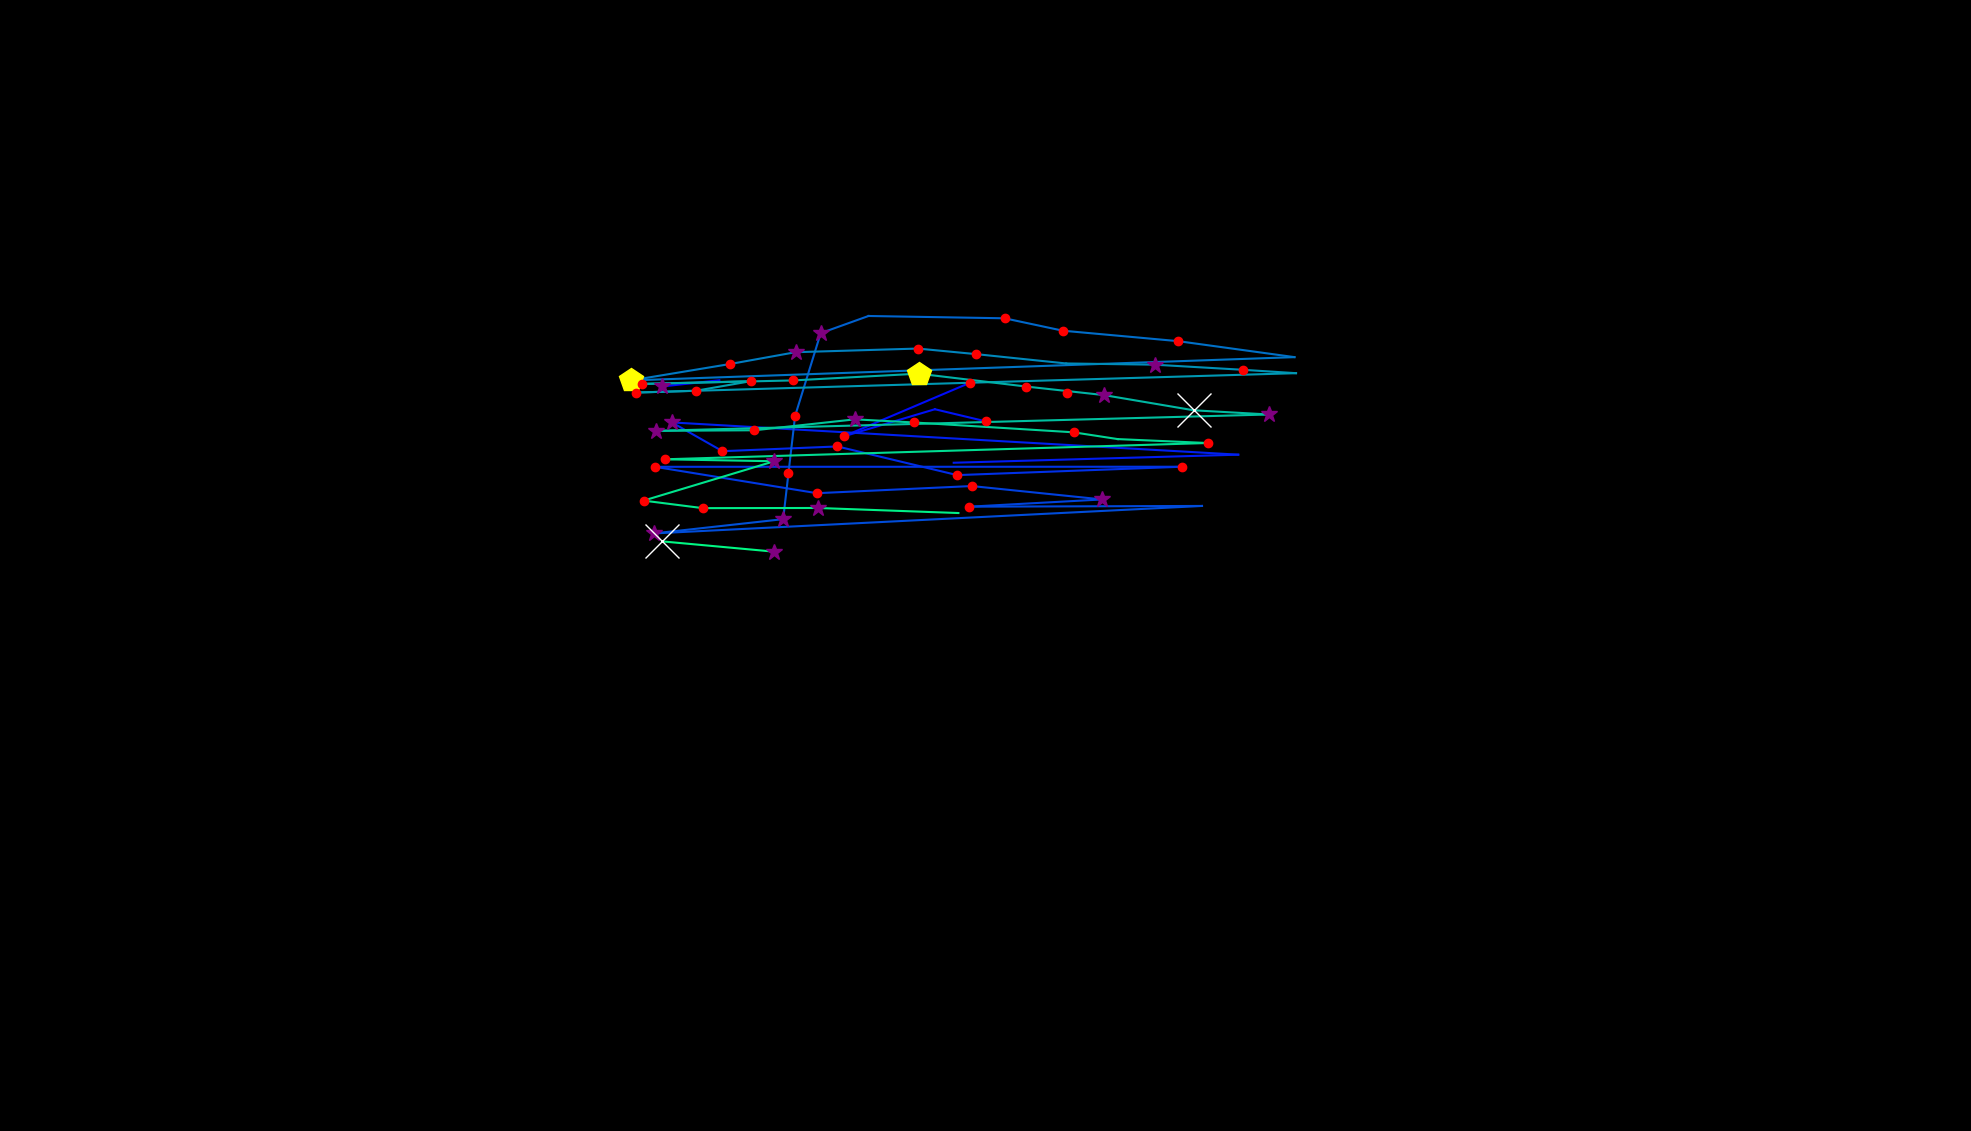

The table this chart was drawn from, first rows:
, fixation_id, timestamp, avg_gaze_x, avg_gaze_y, duration
0, 65.0, 17918, 1386, 958.9, 144.6
1, 76.0, 21003, 859.4, 966.9, 301.3
2, 77.0, 21329, 934.2, 975, 96.4
3, 80.0, 22100, 1260, 972, 192.8
4, 81.0, 23654, 1096, 902.1, 156.7
5, 82.0, 23883, 1214, 937.4, 108.5
6, 83.0, 24136, 1280, 921.6, 120.5
7, 85.0, 25920, 1239, 867.9, 96.4
8, 86.0, 26124, 1608, 878.3, 108.5
9, 87.0, 26402, 872.5, 920.2, 325.4
10, 88.0, 26763, 938.2, 882.9, 120.5
11, 89.0, 26956, 1088, 889, 168.7
12, 90.0, 27209, 1243, 851.8, 144.6
13, 91.0, 27619, 1535, 862.7, 204.9
14, 92.0, 27908, 850.6, 862.6, 192.8
15, 93.0, 28185, 1061, 828.3, 156.7
16, 94.0, 28474, 1262, 837.6, 144.6
17, 95.0, 28643, 1431, 820.2, 313.3
18, 96.0, 29125, 1259, 810.8, 241
19, 97.0, 29414, 1561, 811.8, 108.5
20, 98.0, 29631, 849.2, 776.1, 289.2
21, 99.0, 29980, 1017, 794.6, 277.2
22, 100.0, 30282, 1024, 854.1, 168.7
23, 101.0, 30474, 1033, 928.6, 156.7
24, 102.0, 30679, 1066, 1036, 361.5
25, 103.0, 31065, 1128, 1058, 108.5
26, 104.0, 31306, 1305, 1055, 180.8
27, 105.0, 31511, 1380, 1039, 144.6
28, 106.0, 31716, 1530, 1026, 216.9
29, 107.0, 32029, 1681, 1005, 96.4
30, 108.0, 32294, 819.2, 974.7, 421.8
31, 109.0, 32752, 948.2, 996.1, 204.9
32, 110.0, 32981, 1033, 1011, 325.4
33, 111.0, 33342, 1192, 1016, 229
34, 112.0, 33595, 1268, 1009, 168.7
35, 113.0, 33824, 1385, 996.8, 108.5
36, 114.0, 33993, 1499, 995.2, 301.3
37, 115.0, 34330, 1614, 988.6, 204.9
38, 116.0, 34559, 1683, 984.2, 108.5
39, 117.0, 34788, 825.8, 959, 229
40, 118.0, 35041, 904, 961.4, 168.7
41, 119.0, 35331, 974.8, 973.8, 144.6
42, 120.0, 35499, 833.2, 970.2, 180.8
43, 121.0, 35740, 1030, 974.8, 192.8
44, 122.0, 35993, 1193, 983.6, 433.8
45, 123.0, 36451, 1332, 966.9, 204.9
46, 124.0, 36680, 1434, 955.7, 361.5
47, 125.0, 37078, 1550, 936, 879.7
48, 126.0, 37982, 1648, 930.5, 361.5
49, 127.0, 38415, 852.5, 909.3, 253.1
50, 128.0, 38705, 979.7, 910, 120.5
51, 129.0, 38946, 1110, 924.2, 253.1
52, 130.0, 39223, 1187, 920.2, 204.9
53, 131.0, 39524, 1394, 907.4, 156.7
54, 132.0, 39705, 1452, 898.6, 96.4
55, 133.0, 39825, 1568, 893.5, 204.9
56, 134.0, 40151, 863.7, 872.3, 156.7
57, 135.0, 40428, 1005, 869.8, 397.7
58, 136.0, 40910, 835.8, 818.7, 192.8
59, 137.0, 41127, 912.7, 808.9, 120.5
... 4 more rows
